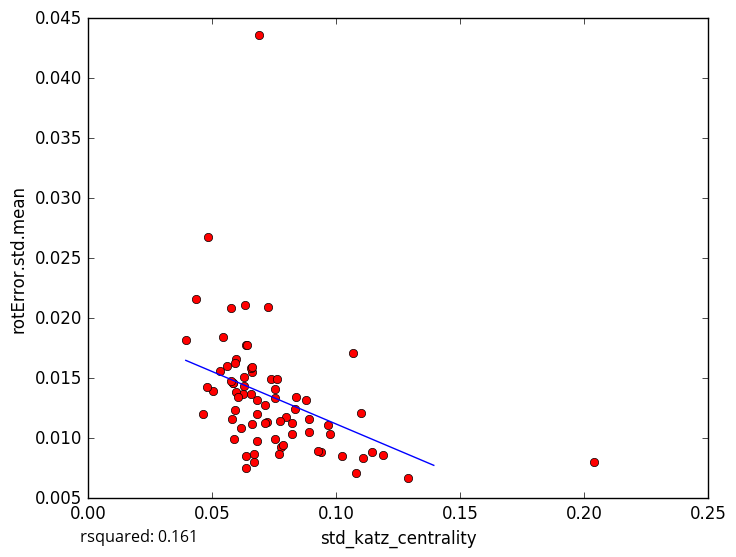

Values plotted in this chart, from the file beside it:
std_katz_centrality, rotError.std.mean
0.06247, 0.01369
0.06375, 0.008483
0.07549, 0.009907
0.1291, 0.006665
0.1027, 0.008547
0.0661, 0.01551
0.05027, 0.01396
0.05861, 0.01461
0.07803, 0.009277
0.09399, 0.008864
0.09754, 0.01032
0.111, 0.008312
0.1101, 0.0121
0.09297, 0.008972
0.1082, 0.007067
0.1191, 0.008627
0.06598, 0.0112
0.05859, 0.01464
0.05982, 0.01656
0.07725, 0.008716
0.04811, 0.01428
0.06372, 0.01779
0.0692, 0.04358
0.05444, 0.01847
0.08412, 0.01347
0.07975, 0.01174
0.1069, 0.01711
0.06319, 0.02109
0.06693, 0.008695
0.05901, 0.009916
0.05926, 0.0163
0.07146, 0.01274
0.04344, 0.02161
0.04839, 0.02673
0.05753, 0.01479
0.05342, 0.01559
0.1147, 0.00887
0.06801, 0.01322
0.06581, 0.01581
0.09687, 0.01109
0.05617, 0.016
0.0582, 0.01161
0.08797, 0.01315
0.06836, 0.01202
0.05979, 0.01386
0.05754, 0.02084
0.0726, 0.02091
0.06572, 0.01368
0.07556, 0.01409
0.06057, 0.0134
0.08358, 0.01244
0.07386, 0.01493
0.08248, 0.01131
0.0616, 0.01086
0.07555, 0.01336
0.06297, 0.01436
0.07888, 0.009471
0.07222, 0.01139
0.07619, 0.01494
0.07733, 0.01146
... 14 more rows
